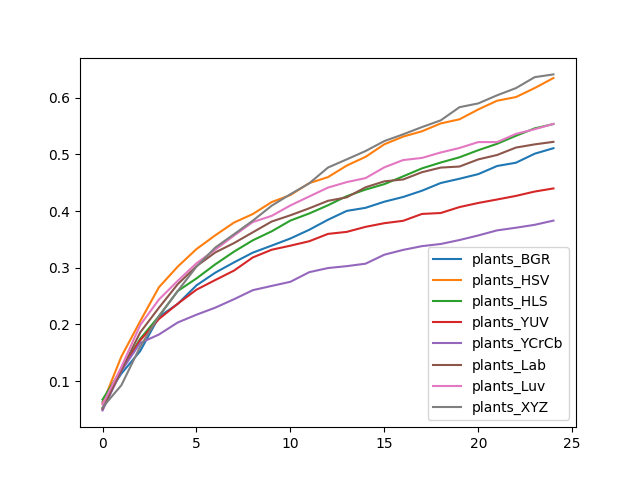

The table this chart was drawn from, first rows:
, plants_BGR, plants_HSV, plants_HLS, plants_YUV, plants_YCrCb, plants_Lab, plants_Luv, plants_XYZ
0, 0.06331, 0.06051, 0.06743, 0.05017, 0.04822, 0.05172, 0.0588, 0.05359
1, 0.1131, 0.1431, 0.1199, 0.1198, 0.1178, 0.1189, 0.1248, 0.09256
2, 0.1528, 0.2054, 0.1744, 0.1717, 0.1671, 0.1857, 0.1986, 0.1604
3, 0.2134, 0.2655, 0.2144, 0.2095, 0.1822, 0.2294, 0.2439, 0.2146
4, 0.2361, 0.3019, 0.2589, 0.2364, 0.2034, 0.271, 0.2769, 0.2589
5, 0.269, 0.333, 0.2812, 0.2613, 0.2172, 0.3028, 0.3079, 0.3021
6, 0.2914, 0.3573, 0.3061, 0.2784, 0.2296, 0.3271, 0.332, 0.3357
7, 0.3096, 0.3799, 0.3285, 0.2951, 0.2445, 0.3436, 0.3568, 0.3593
8, 0.3267, 0.3949, 0.3485, 0.3183, 0.2605, 0.3627, 0.3807, 0.3832
9, 0.3391, 0.416, 0.3643, 0.3318, 0.2679, 0.3816, 0.3916, 0.4095
10, 0.3517, 0.4284, 0.3834, 0.339, 0.2753, 0.3927, 0.41, 0.4299
11, 0.367, 0.4494, 0.3958, 0.3468, 0.2922, 0.405, 0.4258, 0.449
12, 0.3848, 0.4601, 0.4104, 0.3598, 0.2995, 0.4182, 0.4415, 0.4769
13, 0.4004, 0.4804, 0.4265, 0.3634, 0.3029, 0.4244, 0.4513, 0.4914
14, 0.4058, 0.4958, 0.438, 0.3722, 0.3072, 0.4421, 0.4583, 0.5061
15, 0.4167, 0.518, 0.4477, 0.3787, 0.3231, 0.4526, 0.4773, 0.5237
16, 0.425, 0.5315, 0.4614, 0.3829, 0.3316, 0.4559, 0.4902, 0.5356
17, 0.436, 0.541, 0.4755, 0.395, 0.3382, 0.4687, 0.4939, 0.5483
18, 0.4496, 0.5548, 0.4858, 0.3967, 0.342, 0.4769, 0.5035, 0.5602
19, 0.4572, 0.5621, 0.4951, 0.4072, 0.349, 0.4787, 0.5115, 0.5835
20, 0.4653, 0.5795, 0.5076, 0.4144, 0.3571, 0.4913, 0.5219, 0.5902
21, 0.4797, 0.5949, 0.5189, 0.4205, 0.366, 0.4991, 0.5218, 0.6045
22, 0.4854, 0.6013, 0.5329, 0.4268, 0.3707, 0.5122, 0.5363, 0.6171
23, 0.5014, 0.6173, 0.5461, 0.4345, 0.3758, 0.5179, 0.5446, 0.6365
24, 0.5111, 0.635, 0.5537, 0.4401, 0.3833, 0.5223, 0.554, 0.6414
